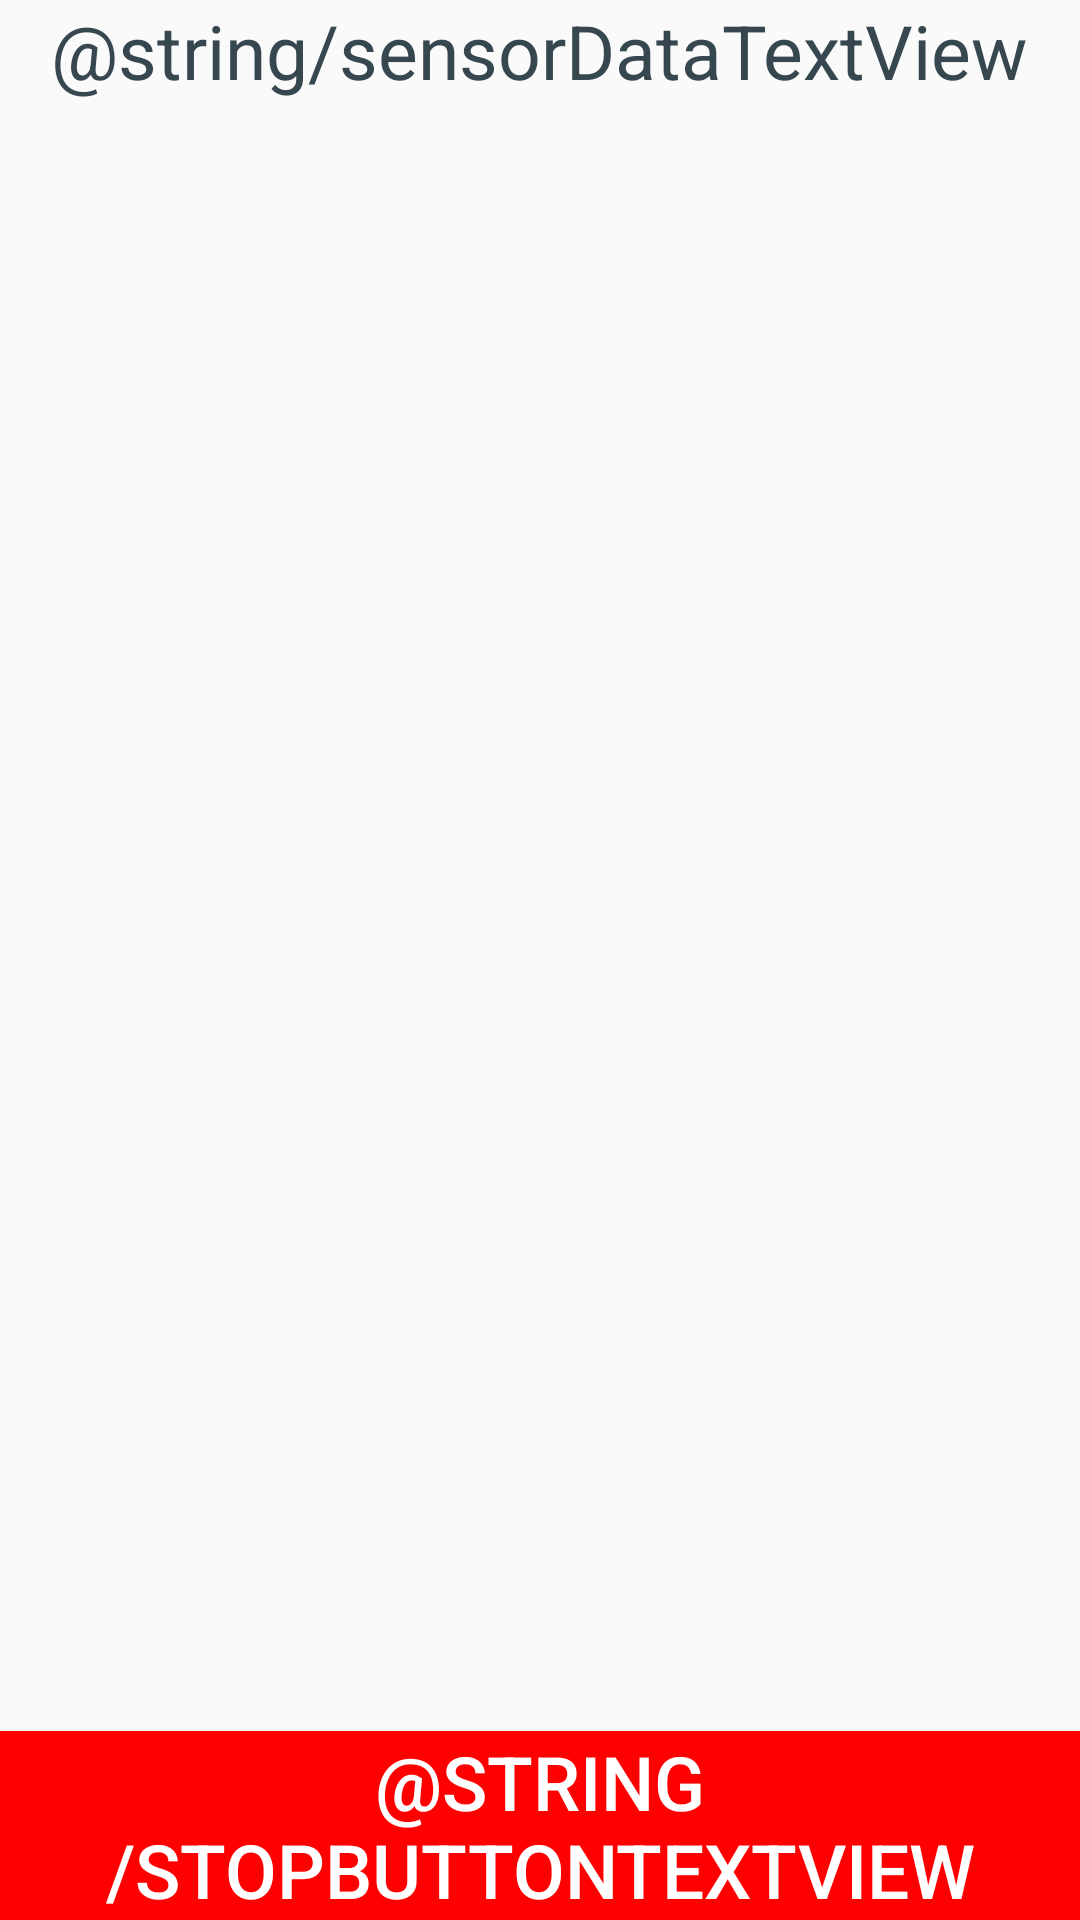

Android layout source for this screen:
<!-- AndroidManifest.xml: application theme AppTheme -->
<!-- res/layout/activity_main_menu.xml -->
<?xml version="1.0" encoding="utf-8"?>
<RelativeLayout xmlns:android="http://schemas.android.com/apk/res/android"
    xmlns:tools="http://schemas.android.com/tools"
    android:layout_width="match_parent" android:layout_height="match_parent"
    tools:context=".MainMenuActivity"
    android:id="@+id/mainMenu"
    >

    <TextView
        android:id="@+id/runInstructTextView"
        android:layout_width="wrap_content"
        android:layout_height="wrap_content"
        android:text="@string/sensorDataTextView"
        android:textSize="@dimen/standardTextSize"
        android:textColor="@color/material_blue_grey_800"
        android:layout_centerHorizontal="true"
        android:layout_below="@id/forceTextView"
        android:paddingBottom="@dimen/activity_vertical_margin"/>

    <RelativeLayout
        android:layout_width="wrap_content"
        android:layout_height="wrap_content"
        android:layout_below="@+id/runInstructTextView"
        android:layout_above="@+id/endRunButton"
        android:layout_alignStart="@+id/forceTextView"
        android:layout_alignEnd="@+id/forceTextView">

        <ListView
            android:id="@+id/dataReadout"
            android:orientation="vertical"
            android:layout_width="wrap_content"
            android:layout_height="wrap_content"
            android:scrollbarStyle="insideInset"
            android:textAlignment="center">
        </ListView>

    </RelativeLayout>

    <Button
        android:background="@color/red"
        android:layout_width="wrap_content"
        android:layout_height="wrap_content"
        android:id="@+id/endRunButton"
        android:layout_alignParentBottom="true"
        android:layout_centerHorizontal="true"
        android:text="@string/stopButtonTextView"
        android:textColor="@color/white"
        android:textSize="@dimen/standardTextSize"/>

</RelativeLayout>
<!-- resources referenced by this layout -->
<resources>
  <color name="red">#ff0000</color>
  <color name="white">#ffffff</color>
  <dimen name="activity_vertical_margin">16dp</dimen>
  <dimen name="standardTextSize">25sp</dimen>
  <style name="AppTheme" parent="Theme.AppCompat.Light.DarkActionBar">
          
          
      </style>
</resources>
